Photos from the image-classification dataset "ores" in the GitHub repository THENEXTNEX/CNN. Its 2 classes are: copper ore, tin ore.

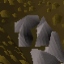
Label: tin ore

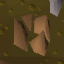
Label: copper ore

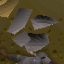
Label: tin ore

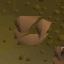
Label: copper ore

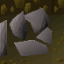
Label: tin ore

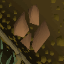
Label: copper ore
